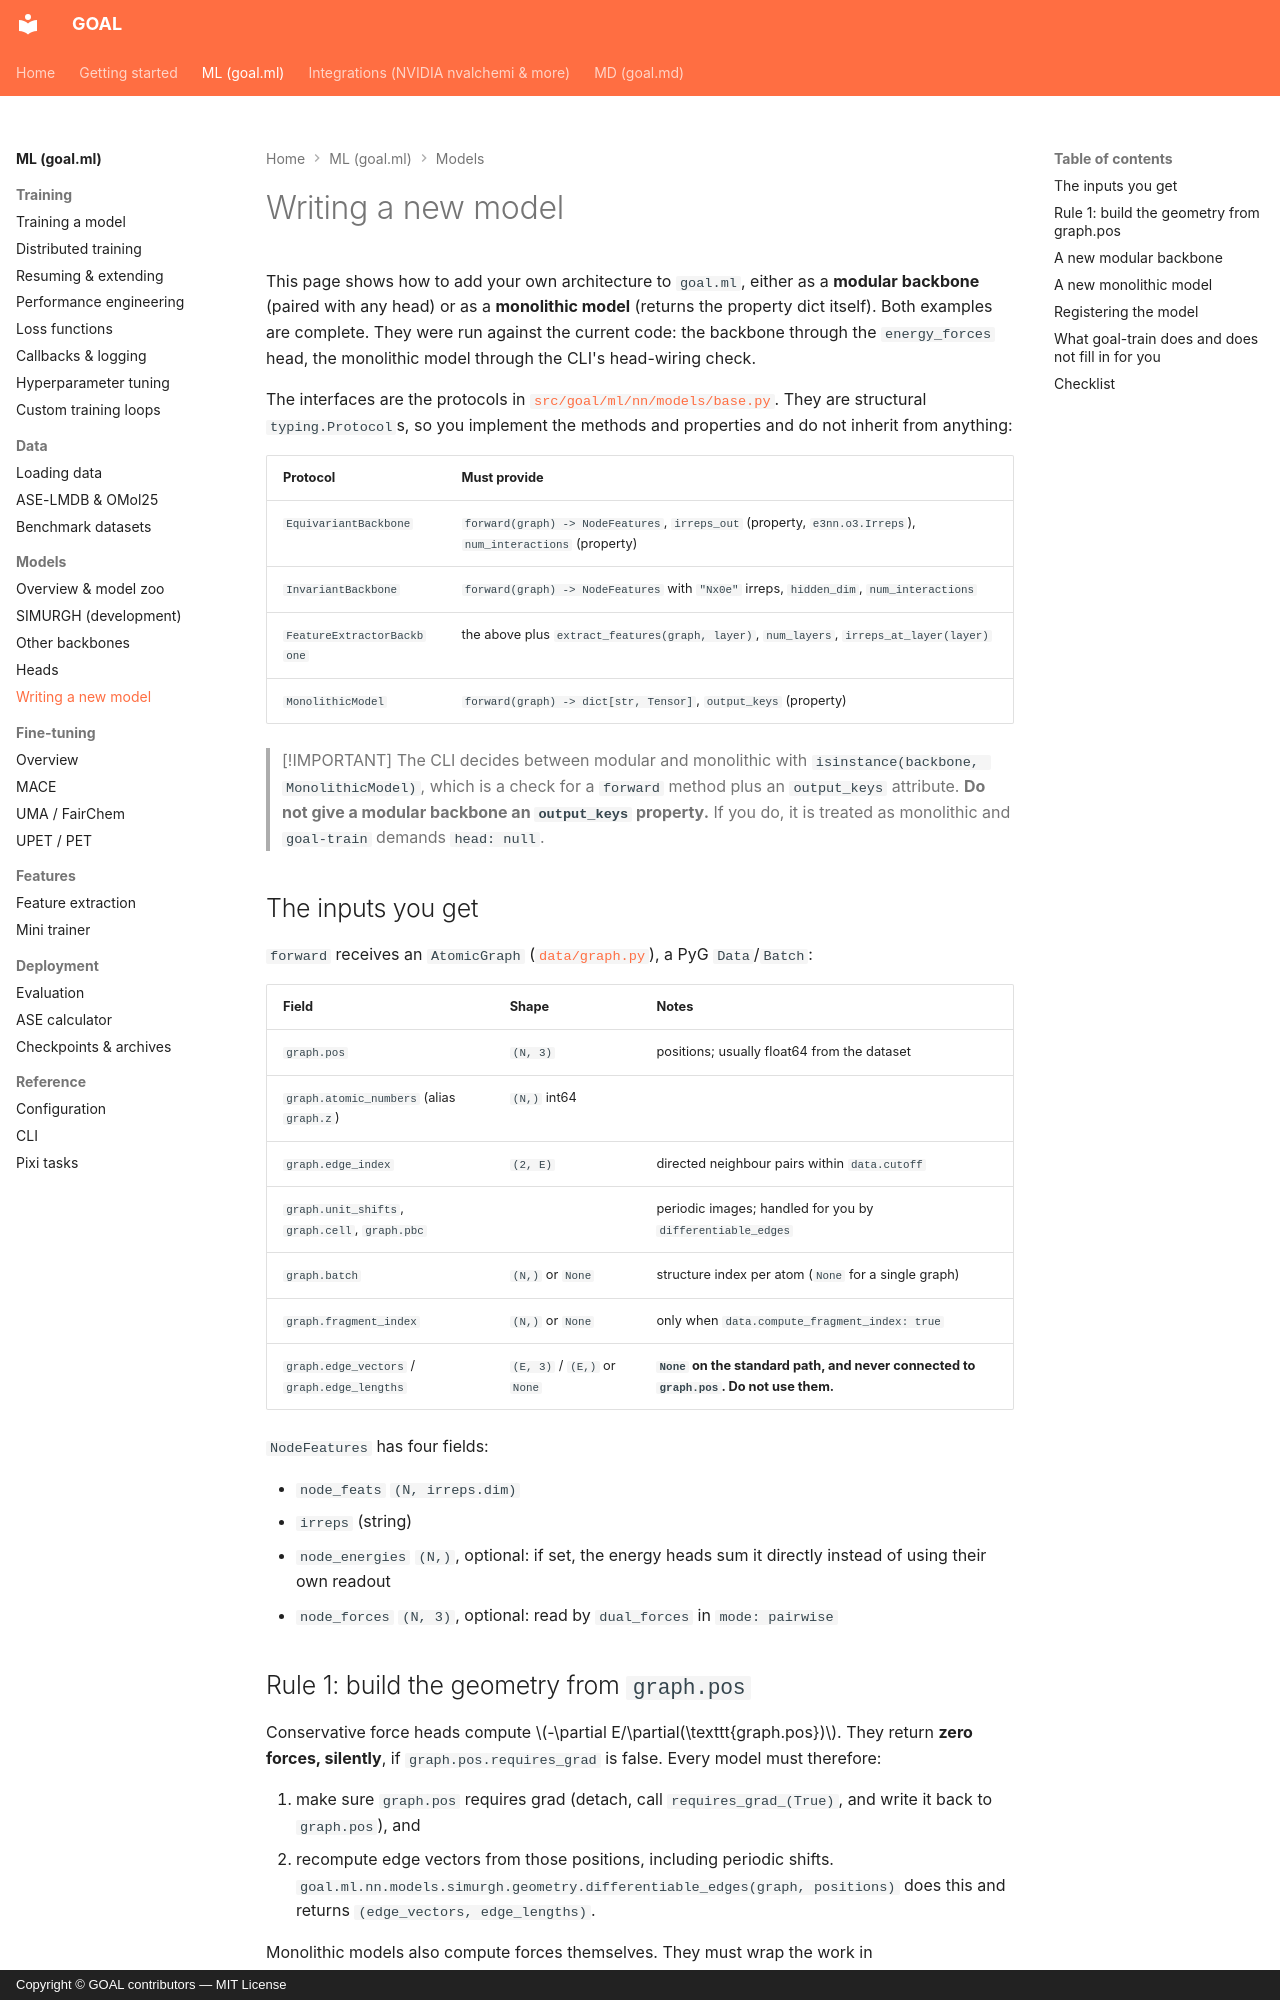

repository: Nourollah/GOAL · page: ml/models/custom-model/index.html · generator: mkdocs · copyright: Copyright © GOAL contributors — MIT License

# Writing a new model

This page shows how to add your own architecture to `goal.ml`, either as a **modular backbone** (paired with any head) or as a **monolithic model** (returns the property dict itself). Both examples are complete. They were run against the current code: the backbone through the `energy_forces` head, the monolithic model through the CLI's head-wiring check.

The interfaces are the protocols in [`src/goal/ml/nn/models/base.py`](https://github.com/Nourollah/GOAL/blob/main/src/goal/ml/nn/models/base.py). They are structural `typing.Protocol`s, so you implement the methods and properties and do not inherit from anything:

| Protocol | Must provide |
|---|---|
| `EquivariantBackbone` | `forward(graph) -> NodeFeatures`, `irreps_out` (property, `e3nn.o3.Irreps`), `num_interactions` (property) |
| `InvariantBackbone` | `forward(graph) -> NodeFeatures` with `"Nx0e"` irreps, `hidden_dim`, `num_interactions` |
| `FeatureExtractorBackbone` | the above plus `extract_features(graph, layer)`, `num_layers`, `irreps_at_layer(layer)` |
| `MonolithicModel` | `forward(graph) -> dict[str, Tensor]`, `output_keys` (property) |

> [!IMPORTANT]
> The CLI decides between modular and monolithic with `isinstance(backbone, MonolithicModel)`, which is a check for a `forward` method plus an `output_keys` attribute. **Do not give a modular backbone an `output_keys` property.** If you do, it is treated as monolithic and `goal-train` demands `head: null`.

## The inputs you get

`forward` receives an `AtomicGraph` ([`data/graph.py`](https://github.com/Nourollah/GOAL/blob/main/src/goal/ml/data/graph.py)), a PyG `Data`/`Batch`:

| Field | Shape | Notes |
|---|---|---|
| `graph.pos` | `(N, 3)` | positions; usually float64 from the dataset |
| `graph.atomic_numbers` (alias `graph.z`) | `(N,)` int64 | |
| `graph.edge_index` | `(2, E)` | directed neighbour pairs within `data.cutoff` |
| `graph.unit_shifts`, `graph.cell`, `graph.pbc` | | periodic images; handled for you by `differentiable_edges` |
| `graph.batch` | `(N,)` or `None` | structure index per atom (`None` for a single graph) |
| `graph.fragment_index` | `(N,)` or `None` | only when `data.compute_fragment_index: true` |
| `graph.edge_vectors` / `graph.edge_lengths` | `(E, 3)` / `(E,)` or `None` | **`None` on the standard path, and never connected to `graph.pos`. Do not use them.** |

`NodeFeatures` has four fields:

- `node_feats` `(N, irreps.dim)`
- `irreps` (string)
- `node_energies` `(N,)`, optional: if set, the energy heads sum it directly instead of using their own readout
- `node_forces` `(N, 3)`, optional: read by `dual_forces` in `mode: pairwise`

## Rule 1: build the geometry from `graph.pos`

Conservative force heads compute $-\partial E/\partial(\texttt{graph.pos})$. They return **zero forces, silently**, if `graph.pos.requires_grad` is false. Every model must therefore:

1. make sure `graph.pos` requires grad (detach, call `requires_grad_(True)`, and write it back to `graph.pos`), and
2. recompute edge vectors from those positions, including periodic shifts. `goal.ml.nn.models.simurgh.geometry.differentiable_edges(graph, positions)` does this and returns `(edge_vectors, edge_lengths)`.

Monolithic models also compute forces themselves. They must wrap the work in `torch.enable_grad()`, because validation can run with gradients disabled. `GOALModule` enables grad around its own validation forward, but standalone inference may not.
